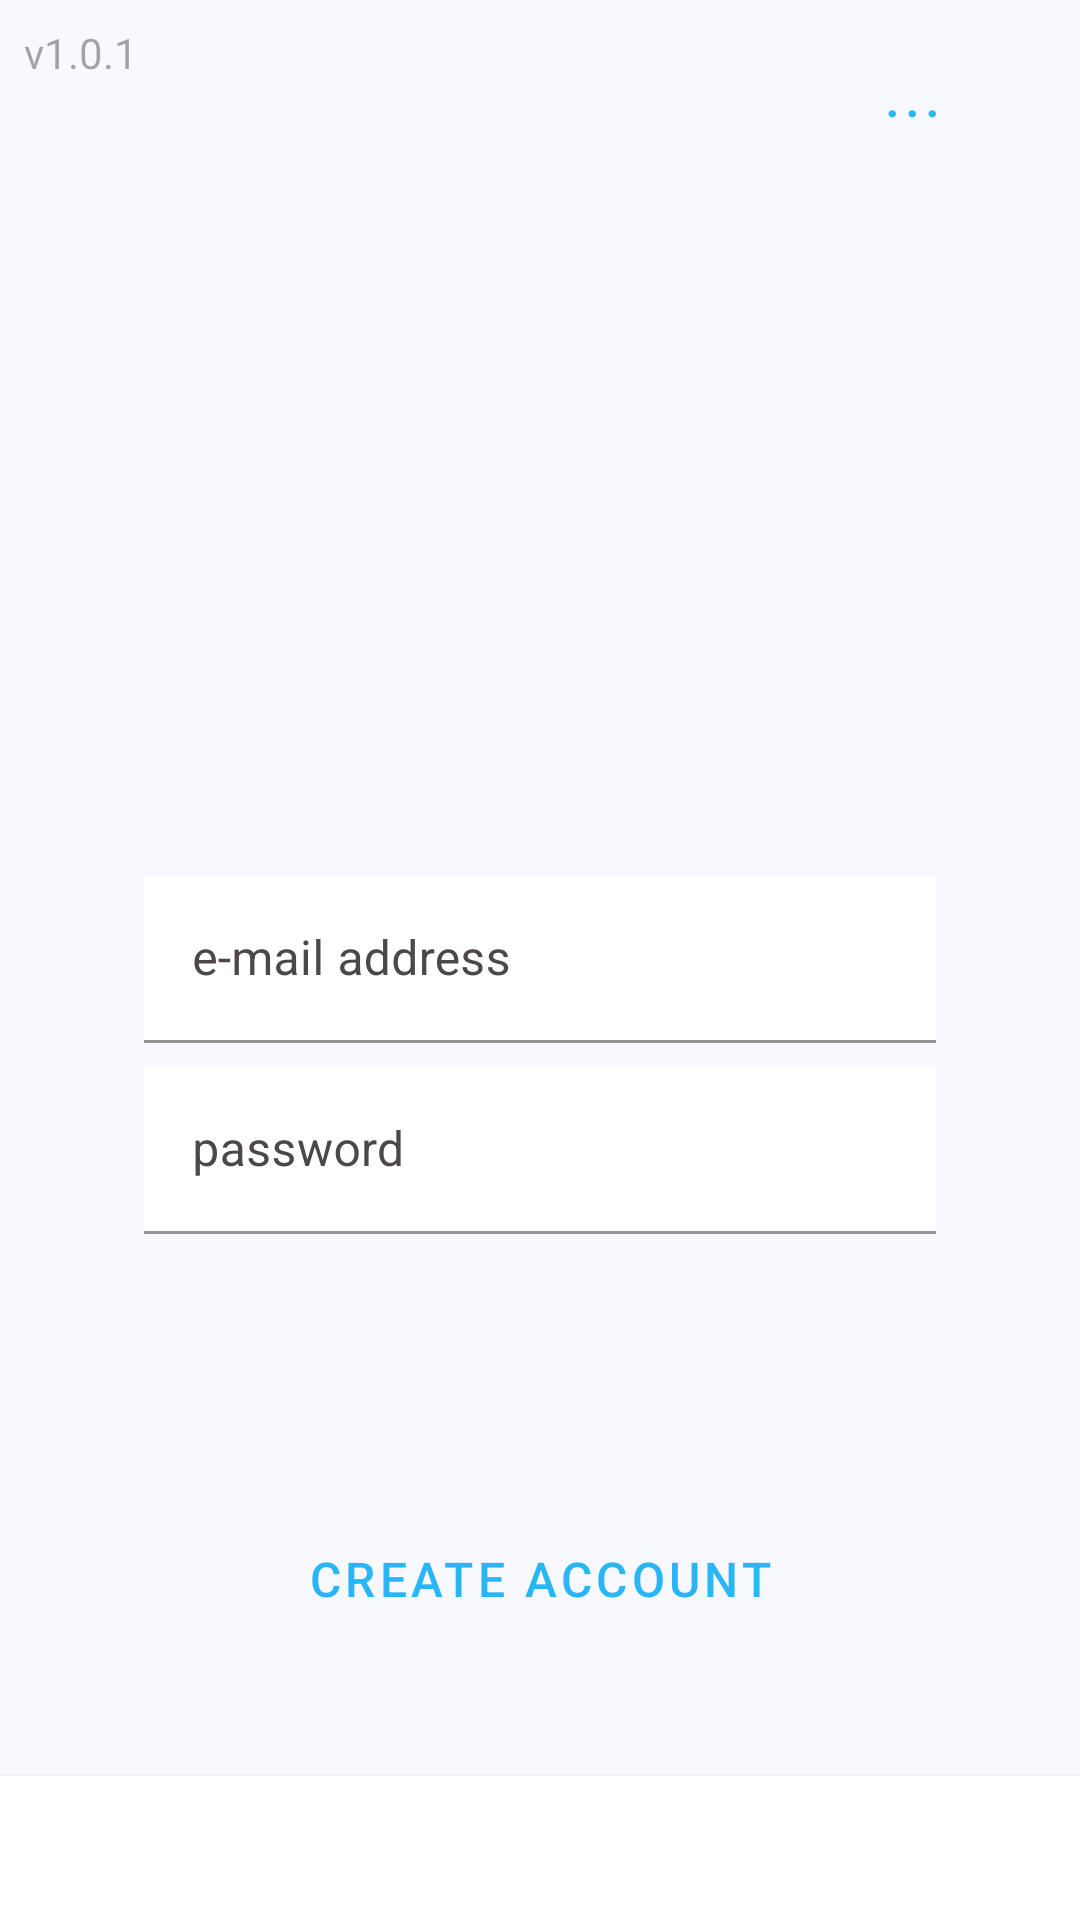

The Android layout XML behind this screen, and the referenced resources:
<!-- AndroidManifest.xml: application theme AppTheme -->
<!-- res/layout/fragment_login.xml -->
<RelativeLayout xmlns:android="http://schemas.android.com/apk/res/android"
    xmlns:tools="http://schemas.android.com/tools"
    android:layout_width="fill_parent"
    android:layout_height="fill_parent"
    android:background="@color/background">

    <RelativeLayout
        android:id="@+id/overlay"
        android:layout_width="match_parent"
        android:layout_height="match_parent"
        android:background="#000000"
        android:alpha="0.48"
        android:elevation="24dp"
        android:clickable="true"
        android:visibility="gone">
    <ProgressBar
        android:layout_width="wrap_content"
        android:layout_height="wrap_content"
        android:indeterminateTint="@color/accent"
        android:layout_centerInParent="true"
        android:elevation="24dp"/>
    </RelativeLayout>

    <com.google.android.material.textfield.TextInputLayout
        android:id="@+id/edit_username"
        android:layout_width="wrap_content"
        android:layout_height="wrap_content"
        android:layout_alignParentLeft="true"
        android:layout_alignParentEnd="false"
        android:layout_alignParentRight="true"
        android:layout_centerVertical="true"
        android:layout_marginLeft="48dp"
        android:layout_marginRight="48dp"
        android:hint="@string/hint_username"
        android:textColor="@color/text"
        android:textColorHint="@color/text_hint">

        <com.google.android.material.textfield.TextInputEditText
            android:layout_width="match_parent"
            android:layout_height="wrap_content"
            android:background="@color/card"
            android:singleLine="true"/>

    </com.google.android.material.textfield.TextInputLayout>

    <com.google.android.material.textfield.TextInputLayout
        android:id="@+id/edit_password_container"
        android:layout_width="wrap_content"
        android:layout_height="wrap_content"
        android:layout_marginTop="8dp"
        android:layout_below="@+id/edit_username"
        android:layout_alignParentLeft="true"
        android:layout_alignParentRight="true"
        android:layout_centerHorizontal="true"
        android:layout_marginLeft="48dp"
        android:layout_marginRight="48dp"
        android:hint="@string/hint_password"

        android:textColor="@color/text"
        android:textColorHint="@color/text_hint">

        <com.google.android.material.textfield.TextInputEditText
            android:id="@+id/edit_password"
            android:layout_width="match_parent"
            android:layout_height="wrap_content"
            android:inputType="textPassword"
            android:background="@color/card"
            android:imeOptions="actionSend"
            android:singleLine="true"/>

    </com.google.android.material.textfield.TextInputLayout>

    <Button
        android:id="@+id/button_login"
        android:layout_width="96dp"
        android:layout_height="wrap_content"
        android:layout_alignParentStart="true"
        android:layout_alignParentEnd="true"
        android:layout_alignParentBottom="true"
        android:background="@drawable/ripple_card"
        android:text="@string/login"
        android:textColor="@color/text_solid" />

    <RelativeLayout
        android:layout_width="wrap_content"
        android:layout_height="wrap_content"
        android:layout_above="@id/edit_username"
        android:layout_centerHorizontal="true">
    <ImageView
        android:id="@+id/app_logo"
        android:layout_width="192dp"
        android:layout_height="192dp"
        android:layout_marginBottom="32dp"
        android:baselineAlignBottom="false"
        android:src="@drawable/bunny" />
    </RelativeLayout>

    <RelativeLayout
        android:id="@+id/loading_frame"
        android:layout_width="fill_parent"
        android:layout_height="60dp"
        android:layout_centerHorizontal="true"
        android:layout_centerVertical="true"
        android:layout_marginLeft="32dp"
        android:layout_marginRight="32dp"
        android:background="@color/card"
        android:elevation="8dp"
        android:visibility="gone">

        <TextView
            android:id="@+id/loading_text"
            android:layout_width="wrap_content"
            android:layout_height="wrap_content"
            android:layout_alignParentTop="true"
            android:layout_alignParentBottom="true"
            android:layout_centerHorizontal="true"
            android:gravity="center_vertical"
            android:text="@string/loading"
            android:textColor="@color/text" />

        <ProgressBar
            android:id="@+id/loading_bar"
            style="?android:attr/progressBarStyleHorizontal"
            android:layout_width="wrap_content"
            android:layout_height="16dp"
            android:layout_alignParentStart="true"
            android:layout_alignParentLeft="true"
            android:layout_alignParentTop="false"
            android:layout_alignParentEnd="true"
            android:layout_alignParentRight="true"
            android:layout_alignParentBottom="true"
            android:layout_marginLeft="8dp"
            android:layout_marginRight="8dp"
            android:layout_marginBottom="4dp"
            android:indeterminate="true" />
    </RelativeLayout>

    <com.google.android.material.button.MaterialButton
        android:id="@+id/server_region"
        style="@style/Widget.MaterialComponents.Button.TextButton"
        android:layout_width="wrap_content"
        android:layout_height="wrap_content"
        android:layout_alignParentEnd="true"
        android:layout_marginTop="8dp"
        android:layout_marginRight="12dp"
        android:textColor="@color/accent"
        android:textSize="18sp"
        android:text="..." />


    <com.google.android.material.button.MaterialButton
        android:id="@+id/button_register"
        style="@style/Widget.MaterialComponents.Button.TextButton"
        android:layout_width="wrap_content"
        android:layout_height="wrap_content"
        android:layout_above="@+id/button_login"
        android:layout_centerHorizontal="true"
        android:layout_marginBottom="33dp"
        android:padding="16dp"
        android:text="@string/link_register"
        android:textAllCaps="true"
        android:textColor="@color/accent"
        android:textSize="16sp" />

    <TextView
        android:id="@+id/version"
        android:layout_width="wrap_content"
        android:layout_height="wrap_content"
        android:layout_marginLeft="8dp"
        android:layout_marginTop="8dp"
        android:alpha="0.64"
        android:text="v1.0.1" />

</RelativeLayout>
<!-- resources referenced by this layout -->
<resources>
  <color name="accent">#29B6F6</color>
  <color name="background">#F8F8FF</color>
  <color name="card">#FFFFFF</color>
  <color name="text">#323232</color>
  <color name="text_hint">#4D4847</color>
  <color name="text_solid">#FFFFFF</color>
  <!-- drawable ripple_card (drawable) -->
  <?xml version="1.0" encoding="utf-8"?>
  
  <ripple xmlns:android="http://schemas.android.com/apk/res/android"
      android:color="#cfd8dc">
      <item>
          <shape android:shape="rectangle">
              <solid android:color="@color/card"/>
  
              <stroke android:color="@color/card"
                  android:width="0.25dp"/>
  
          </shape>
      </item>
  
  </ripple>
  <string name="hint_password">password</string>
  <string name="hint_username">e-mail address</string>
  <string name="link_register">Create account</string>
  <string name="loading">Loading…</string>
  <string name="login">Login</string>
  <style name="AppTheme" parent="Theme.MaterialComponents.Light.DarkActionBar">
          
          <item name="colorPrimary">@color/accent</item>
          <item name="colorPrimaryDark">@color/accent</item>
          <item name="colorAccent">@color/accent</item>
  
          <item name="android:windowBackground">@color/background</item>
          <item name="android:spinnerItemStyle">@style/spinnerDropDownItemStyle</item>
          <item name="android:logo">@android:color/transparent</item>
          <item name="android:actionBarStyle">@style/actionbar</item>
          <item name="android:colorControlActivated">@color/active</item>
      </style>
  <style name="spinnerDropDownItemStyle">
          <item name="android:textColor">@color/text</item>
          <item name="android:background">@color/solid</item>
      </style>
  <style name="actionbar" parent="@android:style/Widget.Holo.Light.ActionBar.Solid.Inverse">
          <item name="android:background">@color/solid</item>
      </style>
  <color name="active">#033638</color>
  <color name="solid">#00b0ff</color>
</resources>
